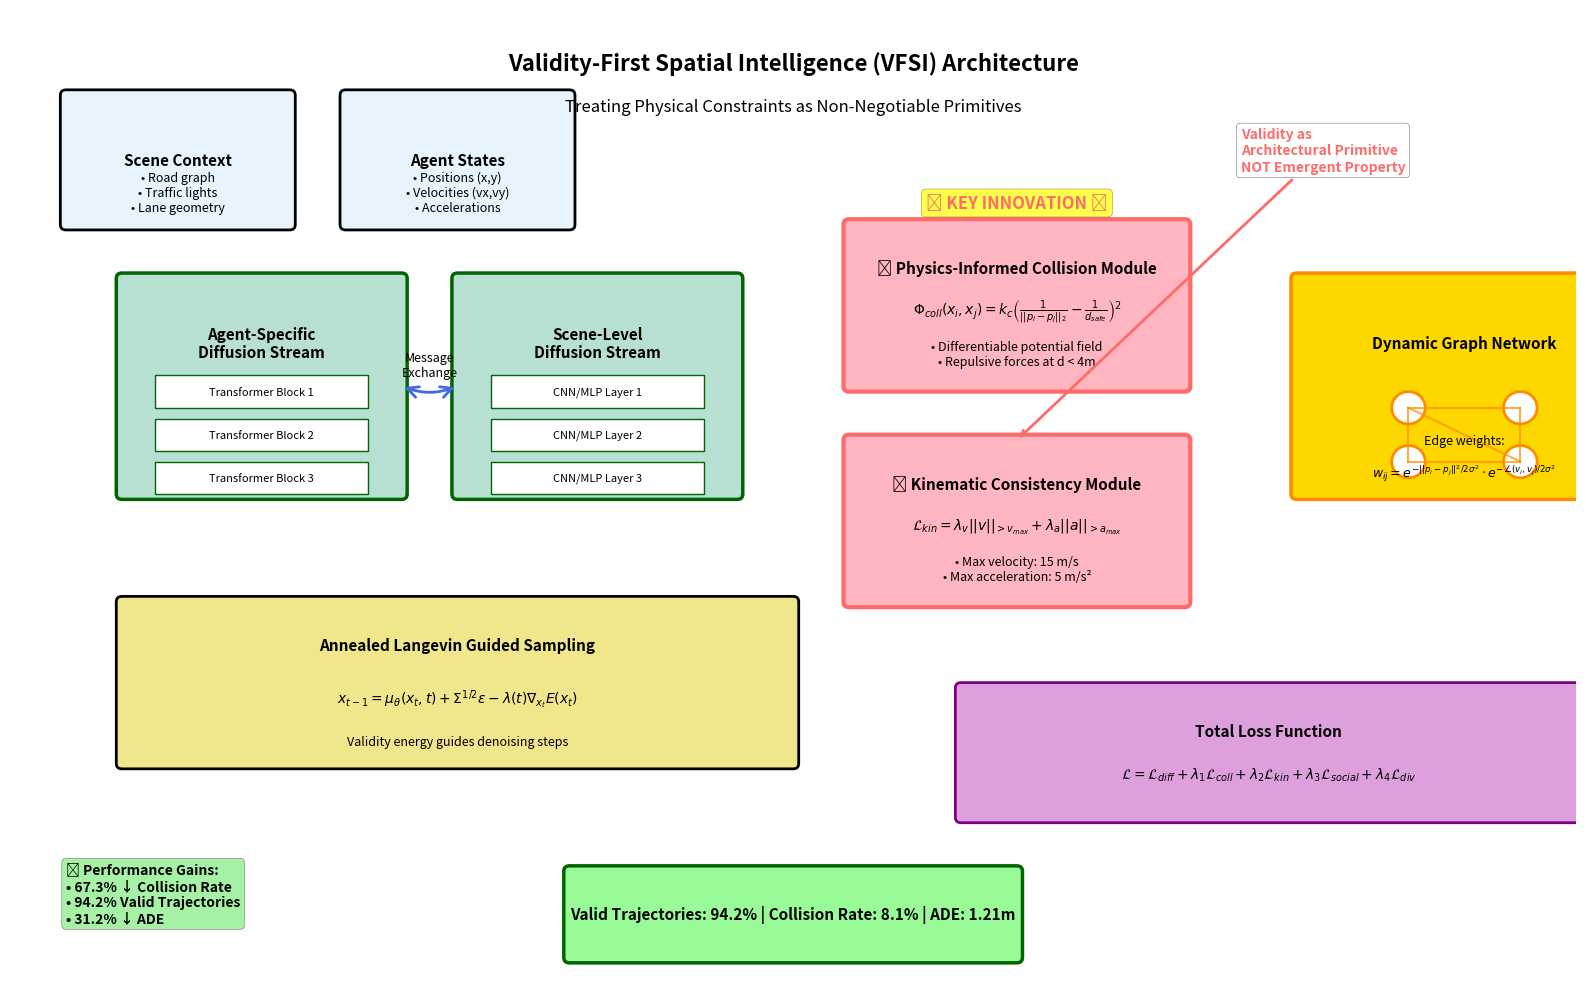

Write the Python code that produced this figure.
#!/usr/bin/env python3
"""
Generate Validity-First Spatial Intelligence (VFSI) Architecture Diagram
Clear visualization showing how the system enforces validity as a primitive
"""

import matplotlib.pyplot as plt
import matplotlib.patches as patches
from matplotlib.patches import FancyBboxPatch, Circle, FancyArrowPatch, Rectangle
from matplotlib.patches import ConnectionPatch
import numpy as np

# Set style for publication quality
plt.style.use('seaborn-v0_8-paper')

def create_vfsi_architecture():
    """Create comprehensive VFSI architecture diagram"""
    
    fig = plt.figure(figsize=(16, 10))
    ax = fig.add_subplot(111)
    
    # Color scheme
    colors = {
        'input': '#E8F4FD',
        'diffusion': '#B8E0D2',
        'validity': '#FFB6C1',
        'interaction': '#FFD700',
        'output': '#98FB98',
        'loss': '#DDA0DD',
        'arrow': '#4169E1',
        'critical': '#FF6B6B'
    }
    
    # ========== INPUT LAYER ==========
    # Scene Context
    scene_box = FancyBboxPatch((0.5, 7), 2, 1.2,
                               boxstyle="round,pad=0.05",
                               facecolor=colors['input'],
                               edgecolor='black', linewidth=2)
    ax.add_patch(scene_box)
    ax.text(1.5, 7.6, 'Scene Context', ha='center', va='center', fontsize=11, fontweight='bold')
    ax.text(1.5, 7.3, '• Road graph\n• Traffic lights\n• Lane geometry', ha='center', va='center', fontsize=9)
    
    # Agent States
    agent_box = FancyBboxPatch((3, 7), 2, 1.2,
                               boxstyle="round,pad=0.05",
                               facecolor=colors['input'],
                               edgecolor='black', linewidth=2)
    ax.add_patch(agent_box)
    ax.text(4, 7.6, 'Agent States', ha='center', va='center', fontsize=11, fontweight='bold')
    ax.text(4, 7.3, '• Positions (x,y)\n• Velocities (vx,vy)\n• Accelerations', ha='center', va='center', fontsize=9)
    
    # ========== HIERARCHICAL DIFFUSION CORE ==========
    # Agent-specific stream
    agent_stream = FancyBboxPatch((1, 4.5), 2.5, 2,
                                  boxstyle="round,pad=0.05",
                                  facecolor=colors['diffusion'],
                                  edgecolor='darkgreen', linewidth=2.5)
    ax.add_patch(agent_stream)
    ax.text(2.25, 5.9, 'Agent-Specific\nDiffusion Stream', ha='center', va='center', 
            fontsize=11, fontweight='bold')
    
    # Add transformer blocks inside
    for i in range(3):
        y_pos = 5.3 - i*0.4
        trans_box = Rectangle((1.3, y_pos), 1.9, 0.3, 
                              facecolor='white', edgecolor='darkgreen', linewidth=1)
        ax.add_patch(trans_box)
        ax.text(2.25, y_pos+0.15, f'Transformer Block {i+1}', ha='center', va='center', fontsize=8)
    
    # Scene-level stream
    scene_stream = FancyBboxPatch((4, 4.5), 2.5, 2,
                                  boxstyle="round,pad=0.05",
                                  facecolor=colors['diffusion'],
                                  edgecolor='darkgreen', linewidth=2.5)
    ax.add_patch(scene_stream)
    ax.text(5.25, 5.9, 'Scene-Level\nDiffusion Stream', ha='center', va='center', 
            fontsize=11, fontweight='bold')
    
    # Add CNN/MLP blocks
    for i in range(3):
        y_pos = 5.3 - i*0.4
        cnn_box = Rectangle((4.3, y_pos), 1.9, 0.3,
                           facecolor='white', edgecolor='darkgreen', linewidth=1)
        ax.add_patch(cnn_box)
        ax.text(5.25, y_pos+0.15, f'CNN/MLP Layer {i+1}', ha='center', va='center', fontsize=8)
    
    # Message passing between streams
    arrow1 = FancyArrowPatch((3.5, 5.5), (4, 5.5),
                            connectionstyle="arc3,rad=.2",
                            arrowstyle='<->', mutation_scale=20,
                            color=colors['arrow'], linewidth=2)
    ax.add_patch(arrow1)
    ax.text(3.75, 5.7, 'Message\nExchange', ha='center', va='center', fontsize=9, style='italic')
    
    # ========== VALIDITY MODULES (KEY INNOVATION) ==========
    # Physics-Informed Collision Module
    collision_module = FancyBboxPatch((7.5, 5.5), 3, 1.5,
                                     boxstyle="round,pad=0.05",
                                     facecolor=colors['validity'],
                                     edgecolor=colors['critical'], linewidth=3)
    ax.add_patch(collision_module)
    ax.text(9, 6.6, '🔴 Physics-Informed Collision Module', ha='center', va='center', 
            fontsize=11, fontweight='bold')
    ax.text(9, 6.2, r'$\Phi_{coll}(x_i,x_j) = k_c\left(\frac{1}{||p_i-p_j||_2} - \frac{1}{d_{safe}}\right)^2$',
            ha='center', va='center', fontsize=10)
    ax.text(9, 5.8, '• Differentiable potential field\n• Repulsive forces at d < 4m',
            ha='center', va='center', fontsize=9)
    
    # Kinematic Consistency Module
    kinematic_module = FancyBboxPatch((7.5, 3.5), 3, 1.5,
                                     boxstyle="round,pad=0.05",
                                     facecolor=colors['validity'],
                                     edgecolor=colors['critical'], linewidth=3)
    ax.add_patch(kinematic_module)
    ax.text(9, 4.6, '🔴 Kinematic Consistency Module', ha='center', va='center',
            fontsize=11, fontweight='bold')
    ax.text(9, 4.2, r'$\mathcal{L}_{kin} = \lambda_v||v||_{>v_{max}} + \lambda_a||a||_{>a_{max}}$',
            ha='center', va='center', fontsize=10)
    ax.text(9, 3.8, '• Max velocity: 15 m/s\n• Max acceleration: 5 m/s²',
            ha='center', va='center', fontsize=9)
    
    # ========== GRAPH INTERACTION NETWORK ==========
    graph_network = FancyBboxPatch((11.5, 4.5), 3, 2,
                                   boxstyle="round,pad=0.05",
                                   facecolor=colors['interaction'],
                                   edgecolor='darkorange', linewidth=2.5)
    ax.add_patch(graph_network)
    ax.text(13, 5.9, 'Dynamic Graph Network', ha='center', va='center',
            fontsize=11, fontweight='bold')
    
    # Draw mini graph inside
    graph_nodes = [(12.5, 5.3), (13.5, 5.3), (12.5, 4.8), (13.5, 4.8)]
    for node in graph_nodes:
        circle = Circle(node, 0.15, facecolor='white', edgecolor='darkorange', linewidth=2)
        ax.add_patch(circle)
    
    # Graph edges
    edges = [(0,1), (0,2), (1,3), (2,3), (0,3)]
    for i, j in edges:
        ax.plot([graph_nodes[i][0], graph_nodes[j][0]], 
               [graph_nodes[i][1], graph_nodes[j][1]], 
               'darkorange', linewidth=1.5, alpha=0.7)
    
    ax.text(13, 5.0, 'Edge weights:', ha='center', va='center', fontsize=9, style='italic')
    ax.text(13, 4.7, r'$w_{ij} = e^{-||p_i-p_j||^2/2\sigma^2} \cdot e^{-\angle(v_i,v_j)/2\sigma^2}$',
            ha='center', va='center', fontsize=9)
    
    # ========== GUIDED SAMPLING ==========
    sampling_box = FancyBboxPatch((1, 2), 6, 1.5,
                                 boxstyle="round,pad=0.05",
                                 facecolor='#F0E68C',
                                 edgecolor='black', linewidth=2)
    ax.add_patch(sampling_box)
    ax.text(4, 3.1, 'Annealed Langevin Guided Sampling', ha='center', va='center',
            fontsize=11, fontweight='bold')
    ax.text(4, 2.6, r'$x_{t-1} = \mu_\theta(x_t,t) + \Sigma^{1/2}\epsilon - \lambda(t)\nabla_{x_t}E(x_t)$',
            ha='center', va='center', fontsize=10)
    ax.text(4, 2.2, 'Validity energy guides denoising steps', ha='center', va='center', 
            fontsize=9, style='italic')
    
    # ========== LOSS FUNCTION ==========
    loss_box = FancyBboxPatch((8.5, 1.5), 5.5, 1.2,
                             boxstyle="round,pad=0.05",
                             facecolor=colors['loss'],
                             edgecolor='purple', linewidth=2)
    ax.add_patch(loss_box)
    ax.text(11.25, 2.3, 'Total Loss Function', ha='center', va='center',
            fontsize=11, fontweight='bold')
    ax.text(11.25, 1.9, r'$\mathcal{L} = \mathcal{L}_{diff} + \lambda_1\mathcal{L}_{coll} + \lambda_2\mathcal{L}_{kin} + \lambda_3\mathcal{L}_{social} + \lambda_4\mathcal{L}_{div}$',
            ha='center', va='center', fontsize=10)
    
    # ========== OUTPUT ==========
    output_box = FancyBboxPatch((5, 0.2), 4, 0.8,
                               boxstyle="round,pad=0.05",
                               facecolor=colors['output'],
                               edgecolor='darkgreen', linewidth=2.5)
    ax.add_patch(output_box)
    ax.text(7, 0.6, 'Valid Trajectories: 94.2% | Collision Rate: 8.1% | ADE: 1.21m',
            ha='center', va='center', fontsize=11, fontweight='bold')
    
    # ========== KEY INNOVATION HIGHLIGHTS ==========
    # Add stars for key innovations
    ax.text(9, 7.2, '⭐ KEY INNOVATION ⭐', ha='center', va='center',
            fontsize=12, fontweight='bold', color=colors['critical'],
            bbox=dict(boxstyle="round,pad=0.3", facecolor='yellow', alpha=0.7))
    
    # Add annotation for validity-first
    ax.annotate('Validity as\nArchitectural Primitive\nNOT Emergent Property',
               xy=(9, 5), xytext=(11, 7.5),
               arrowprops=dict(arrowstyle='->', color=colors['critical'], lw=2),
               fontsize=10, fontweight='bold', color=colors['critical'],
               bbox=dict(boxstyle="round,pad=0.3", facecolor='white', alpha=0.9))
    
    # ========== PERFORMANCE METRICS ==========
    metrics_text = "🎯 Performance Gains:\n• 67.3% ↓ Collision Rate\n• 94.2% Valid Trajectories\n• 31.2% ↓ ADE"
    ax.text(0.5, 0.5, metrics_text, ha='left', va='bottom',
            fontsize=10, fontweight='bold',
            bbox=dict(boxstyle="round,pad=0.3", facecolor='lightgreen', alpha=0.8))
    
    # Title
    ax.text(7, 8.5, 'Validity-First Spatial Intelligence (VFSI) Architecture',
            ha='center', va='center', fontsize=16, fontweight='bold')
    ax.text(7, 8.1, 'Treating Physical Constraints as Non-Negotiable Primitives',
            ha='center', va='center', fontsize=12, style='italic')
    
    # Set axis properties
    ax.set_xlim(0, 14)
    ax.set_ylim(0, 9)
    ax.axis('off')
    
    plt.tight_layout()
    return fig

# Generate diagram
print("Generating VFSI Architecture Diagram...")
fig = create_vfsi_architecture()
fig.savefig('vfsi_architecture.png', dpi=300, bbox_inches='tight', facecolor='white')
print("✓ Saved vfsi_architecture.png")

print("\n✅ Architecture diagram generated successfully!")
print("\nKey features visualized:")
print("1. Hierarchical dual-stream diffusion")
print("2. Physics-informed collision potential")
print("3. Kinematic consistency enforcement")
print("4. Dynamic graph interaction network")
print("5. Annealed Langevin guided sampling")
print("6. Comprehensive loss formulation")

plt.show()
